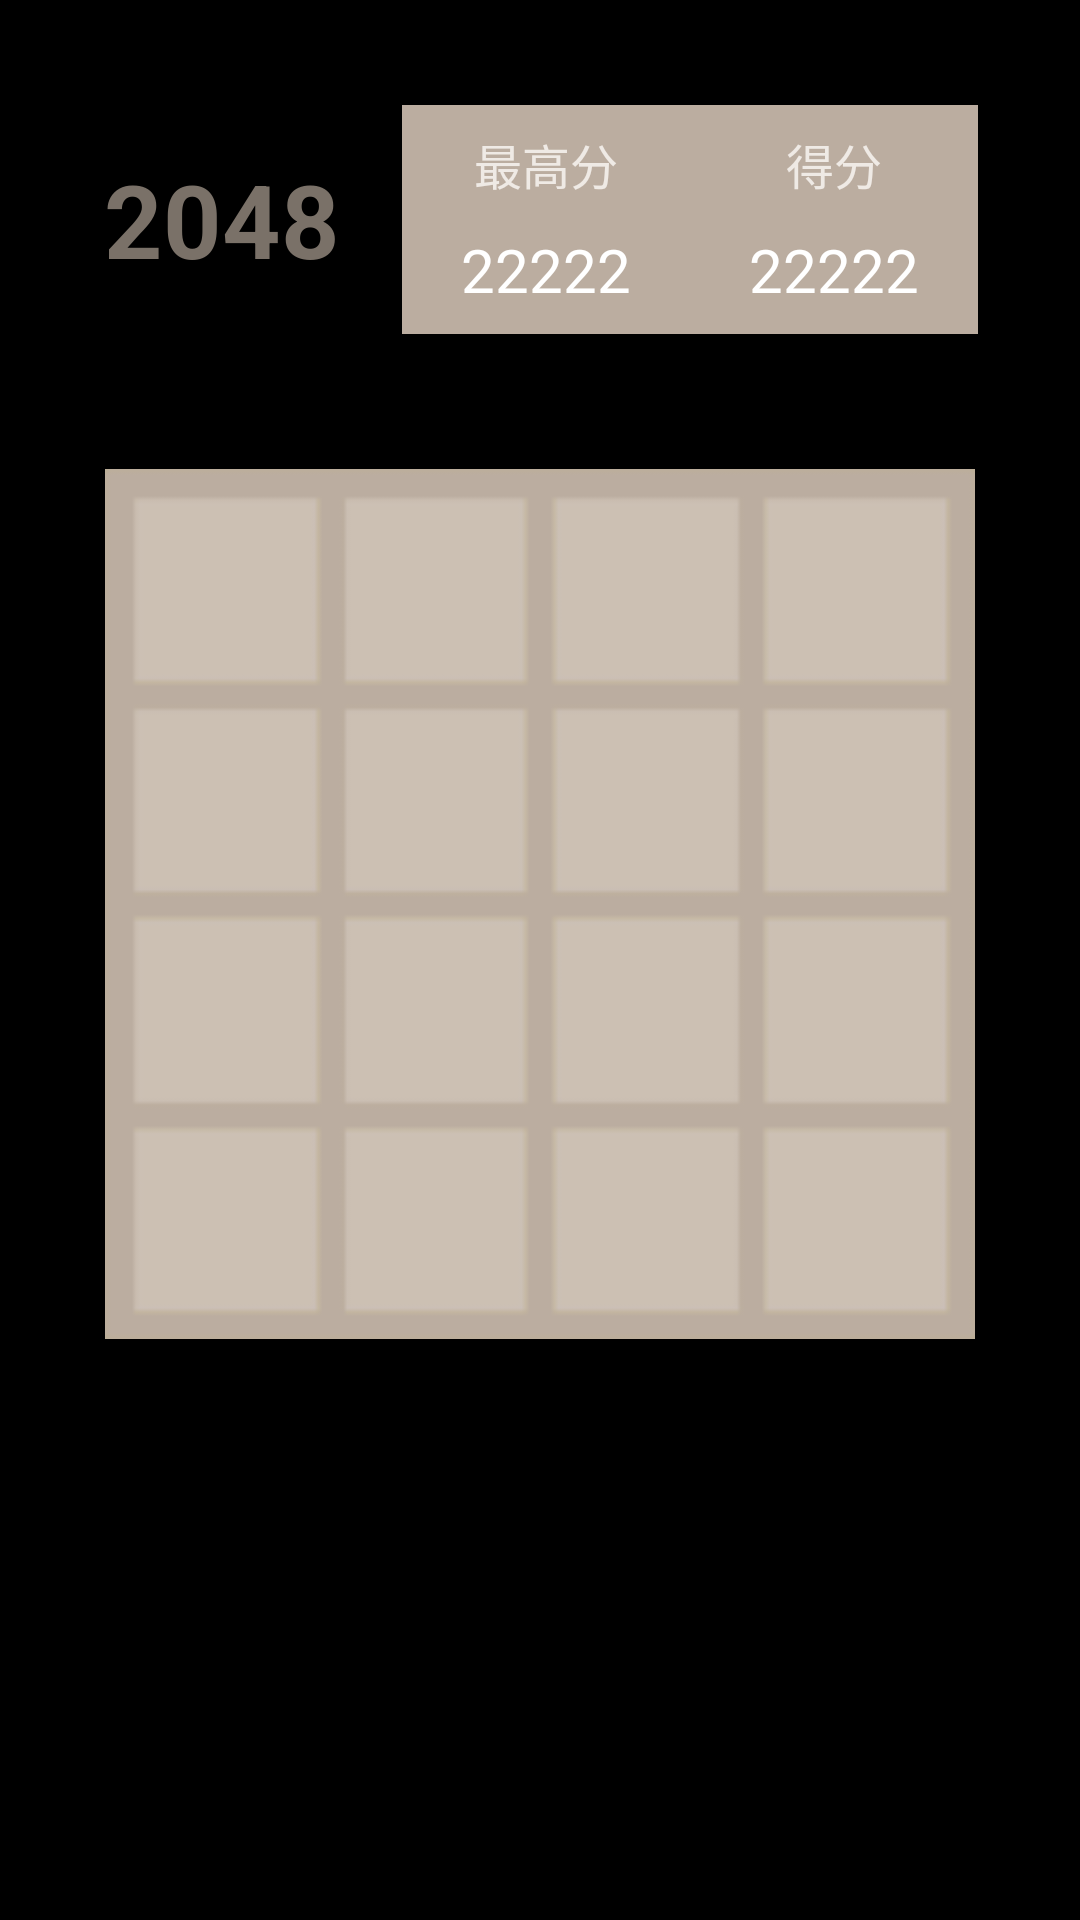

Here is an Android app screen rendered from its layout file. Give the layout XML and the strings, colors and styles it references.
<!-- AndroidManifest.xml: application theme android:Theme.Black.NoTitleBar -->
<!-- res/layout/lay_board.xml -->
<?xml version="1.0" encoding="utf-8"?>
<LinearLayout xmlns:android="http://schemas.android.com/apk/res/android"
    android:layout_width="match_parent"
    android:layout_height="match_parent"
    android:orientation="vertical" >

    <LinearLayout
        android:layout_width="wrap_content"
        android:layout_height="wrap_content"
        android:layout_gravity="center_horizontal"
        android:layout_marginTop="20dip"
        android:gravity="center_vertical"
        android:padding="15dip" >

        <TextView
            android:id="@+id/max_value"
            style="@style/valueLabel"
            android:text="2048" />

        <LinearLayout
            android:layout_width="wrap_content"
            android:layout_height="wrap_content"
            android:layout_marginLeft="20dip"
            android:background="@color/bg_score"
            android:gravity="center_horizontal"
            android:orientation="vertical"
            android:padding="8dip" >

            <TextView
                style="@style/scoreLabel"
                android:text="@string/best_score" />

            <TextView
                android:id="@+id/maxScore"
                style="@style/scoreContent"
                android:layout_marginTop="10dip"
                android:text="22222" />
        </LinearLayout>

        <LinearLayout
            android:layout_width="wrap_content"
            android:layout_height="wrap_content"
            android:background="@color/bg_score"
            android:gravity="center_horizontal"
            android:orientation="vertical"
            android:padding="8dip" >

            <TextView
                style="@style/scoreLabel"
                android:text="@string/curr_score" />

            <TextView
                android:id="@+id/currScore"
                style="@style/scoreContent"
                android:layout_marginTop="10dip"
                android:text="22222" />
        </LinearLayout>
    </LinearLayout>

    <RelativeLayout
        android:id="@+id/cell_board"
        android:layout_width="290dip"
        android:layout_height="290dip"
        android:layout_gravity="center"
        android:layout_marginTop="30dip"
        android:background="@drawable/bg" >
    </RelativeLayout>

</LinearLayout>
<!-- resources referenced by this layout -->
<resources>
  <color name="bg_score">#BBADA0</color>
  <!-- drawable bg: png bitmap (drawable, 4455 bytes) -->
  <string name="best_score">最高分</string>
  <string name="curr_score">得分</string>
  <style name="scoreContent" parent="android:Widget">
          <item name="android:layout_width">80dip</item>
          <item name="android:layout_height">wrap_content</item>
          <item name="android:textSize">20sp</item>
          <item name="android:gravity">center</item>
          <item name="android:textColor">@android:color/white</item>
      </style>
  <style name="scoreLabel" parent="android:Widget">
          <item name="android:layout_width">wrap_content</item>
          <item name="android:layout_height">wrap_content</item>
          <item name="android:textSize">16sp</item>
          <item name="android:gravity">center</item>
          <item name="android:textColor">#EFEAE5</item>
      </style>
  <style name="valueLabel" parent="android:Widget">
          <item name="android:layout_width">80dip</item>
          <item name="android:layout_height">wrap_content</item>
          <item name="android:textSize">34dip</item>
          <item name="android:textColor">@color/text_value_label</item>
          <item name="android:gravity">center</item>
          <item name="android:textStyle">bold</item>
      </style>
  <color name="text_value_label">#7A7168</color>
</resources>
